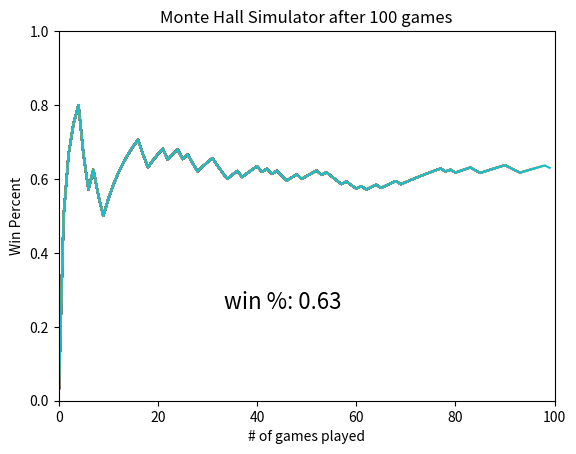

Here is the Python script that generated this plot:
# what is the odds of winning if you switch doors?
import random
import matplotlib.pyplot as plt

def create_doors():
    door = {}
    for i in range (3):
        door[i] = 0
    return door

def winning_door(door):
    win = random.randint(0,2)
    door[win] = 1
    # print(door)
    return door

def choose_door(door):
    choice = random.randint(0,2)
    return choice

def show_door(selection, chosen_door):
    del selection[chosen_door[0]]
    print("Doors left: "+ str(selection))


    chosen_door = random.choice(list(selection.items()))

    # print(str(chosen_index) + " this")

    if chosen_door[1] == 1:
        # print("reveal this")
        l = list(selection.values()).index(0) #get the index position of door that does not win (has value of 0 in key value pair)
        # print("reveal door: " +str(l))
        # print(list(selection.items())[l])
        return list(selection.items())[l], selection


    return chosen_door, selection


win_count = 0
win_percent = []
simulations = 100
wins = []
games_played = []

fig = plt.figure()
plt.title("Monte Hall Simulator after " + str(simulations) + " games")
plt.xlabel("# of games played")
plt.ylabel("Win Percent")
plt.xlim([0, simulations])
plt.ylim([0, 1])

for i in range (simulations):
    games_played.append(i)
    wins.append(win_count)
    win_percent.append(win_count/(i+1))
    selection = winning_door(create_doors())
    print("Doors shown: " + str(selection))


    chosen_door = list(selection.items())[choose_door(selection)]
    print("I choose door: " + str(chosen_door))

    door_revealed = show_door(selection, chosen_door) # stores value of: door revealed, doors left
    print("Door Revealed: " + str(door_revealed[0]))

    #get the index of door that does not have key of door revelaved
    switch_to = list(door_revealed[1].keys()).index(door_revealed[0][0])

    if switch_to == 0:
        switched_door = list(selection.items())[1]
        print("Switched to door: " + str(switched_door))
        if switched_door[1] == 1:
          print("you win!")
          win_count +=1



    elif switch_to == 1:
        switched_door = list(selection.items())[0]
        print("Switched to door: " + str(switched_door))
        if switched_door[1] == 1:
            print("you win!")
            win_count +=1


    plt.plot(games_played,win_percent)

print(win_percent)
print(len(win_percent))
print (win_count)
print(win_count/simulations)

graph_text = "win %: " + str(win_count/simulations)
plt.text(simulations/3, .25, graph_text, fontsize = 16)
plt.show()
